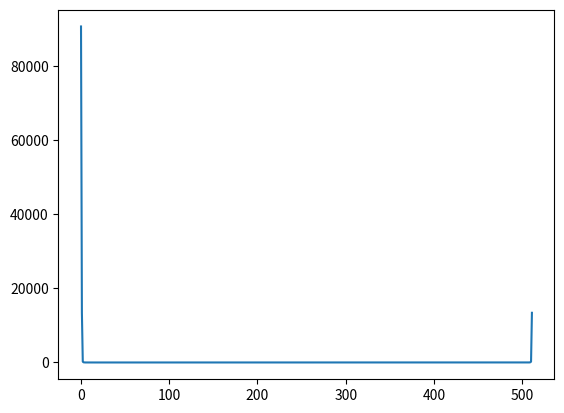

Python code for this plot:
import numpy as np
import matplotlib.pyplot as plt

fft_size = 512
x = np.linspace(-1, 1, fft_size)
wave = np.sinc(x)
#wave = np.concatenate((wave, np.cos(x)))

print(wave)

dout_scipy = np.fft.fft(wave)
dout_scipy.real = dout_scipy.real* dout_scipy.real
dout_scipy.imag = dout_scipy.imag * dout_scipy.imag
sum_re_im = dout_scipy.real + dout_scipy.imag
plt.plot(sum_re_im)
plt.show()
